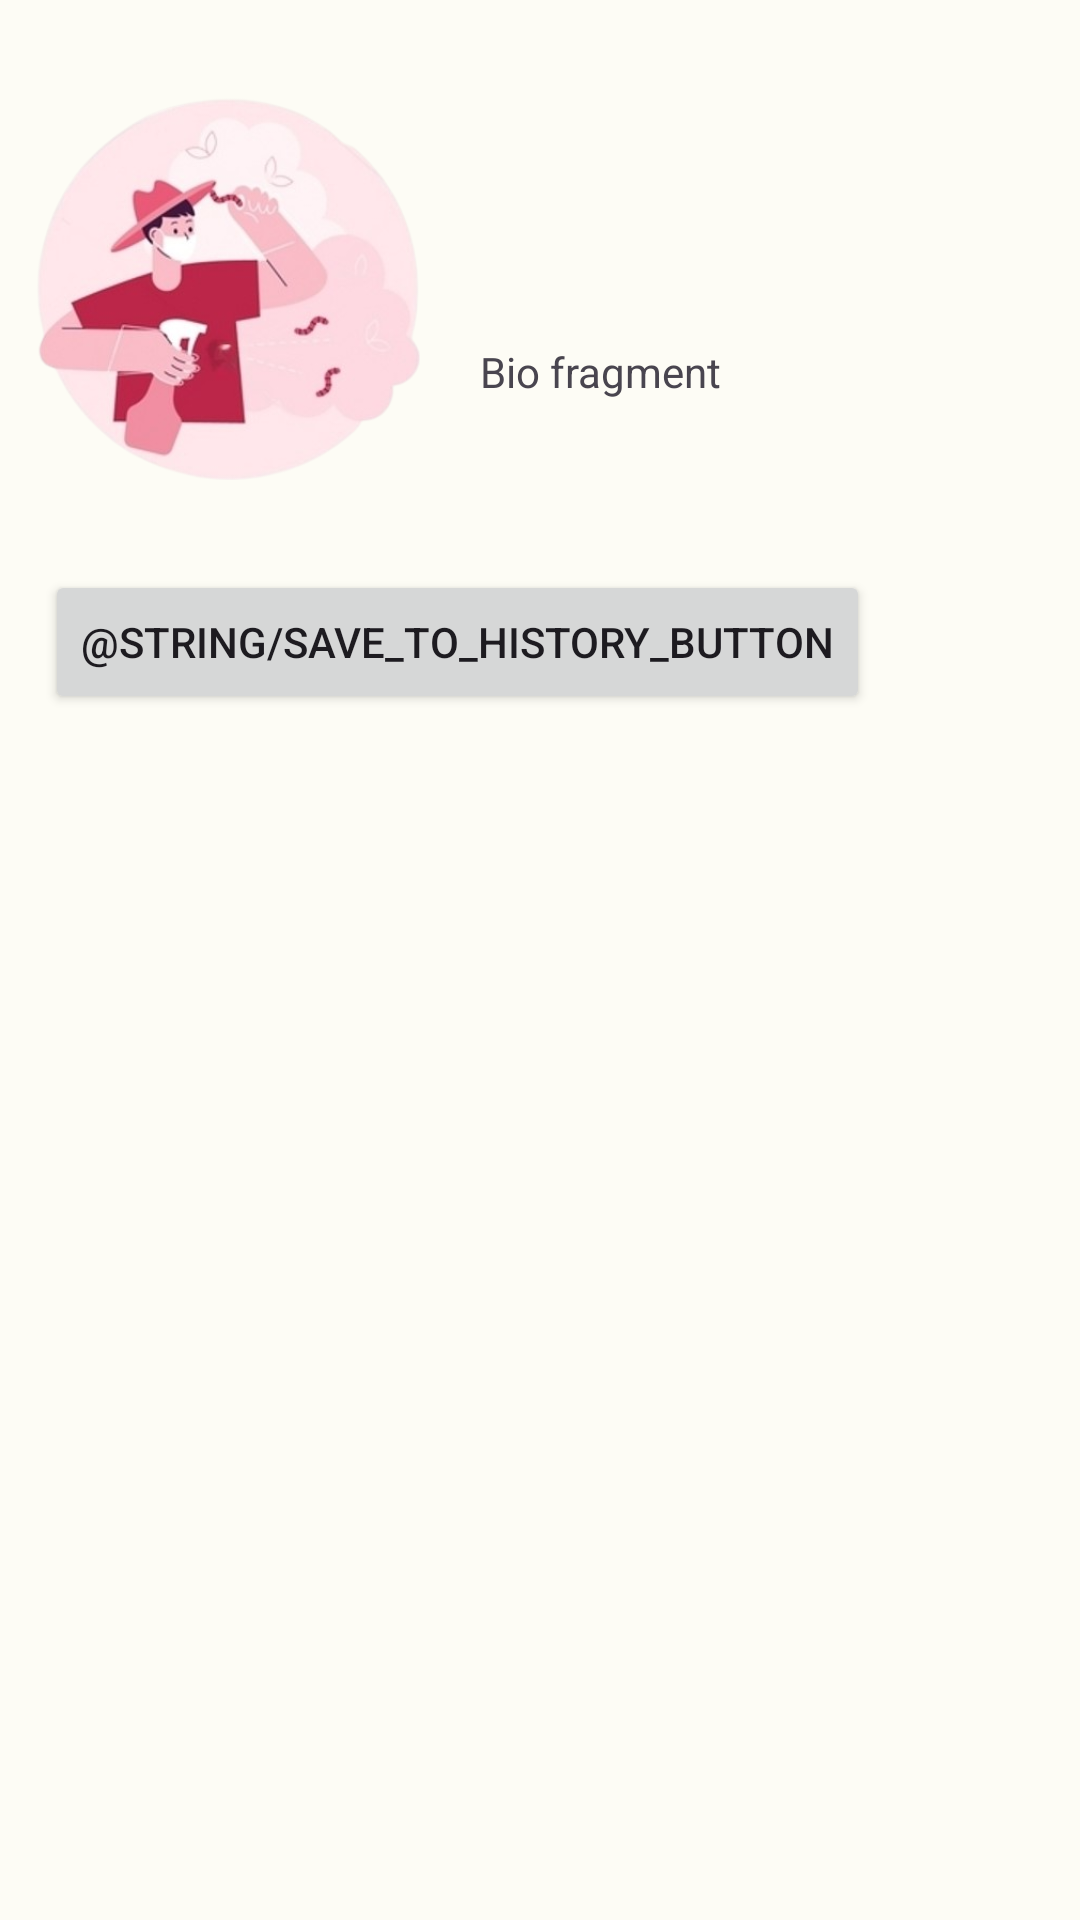

Write the Android layout XML for this screen, with the resource values it uses.
<!-- AndroidManifest.xml: application theme DiseaseClassificationTheme -->
<!-- res/layout/fragment_bio_tab.xml -->
<?xml version="1.0" encoding="utf-8"?>
<FrameLayout xmlns:android="http://schemas.android.com/apk/res/android"
    xmlns:app="http://schemas.android.com/apk/res-auto"
    xmlns:tools="http://schemas.android.com/tools"
    android:layout_width="match_parent"
    android:layout_height="match_parent"
    tools:context=".fragments.BioTabFragment">

    <RelativeLayout
        android:layout_width="match_parent"
        android:layout_height="wrap_content">

        <ImageView
            android:id="@+id/bioTreatmentImageView"
            android:layout_width="130dp"
            android:layout_height="170dp"
            android:layout_marginStart="10dp"
            android:layout_marginTop="10dp"
            android:layout_marginEnd="10dp"
            android:layout_marginBottom="10dp"
            android:src="@drawable/bio_treatment" />

        <TextView
            android:id="@+id/bioTreatmentTextView"
            android:layout_width="match_parent"
            android:layout_height="wrap_content"
            android:text="Bio fragment"
            android:layout_centerVertical="true"
            android:layout_margin="10dp"
            android:layout_toEndOf="@id/bioTreatmentImageView"/>

        <Button
            android:id="@+id/bioTabButton"
            android:layout_width="wrap_content"
            android:layout_height="wrap_content"
            android:layout_marginStart="15dp"
            android:layout_marginEnd="10dp"
            android:layout_marginBottom="10dp"
            android:layout_below="@id/bioTreatmentImageView"
            android:text="@string/save_to_history_button" />

    </RelativeLayout>

</FrameLayout>
<!-- resources referenced by this layout -->
<resources>
  <!-- drawable bio_treatment: png bitmap (drawable, 115414 bytes) -->
  <style name="DiseaseClassificationTheme" parent="Theme.Material3.Light.NoActionBar">
          <item name="colorPrimary">@color/md_theme_light_primary</item>
          <item name="colorOnPrimary">@color/md_theme_light_onPrimary</item>
          <item name="colorPrimaryContainer">@color/md_theme_light_primaryContainer</item>
          <item name="colorOnPrimaryContainer">@color/md_theme_light_onPrimaryContainer</item>
          <item name="colorSecondary">@color/md_theme_light_secondary</item>
          <item name="colorOnSecondary">@color/md_theme_light_onSecondary</item>
          <item name="colorSecondaryContainer">@color/md_theme_light_secondaryContainer</item>
          <item name="colorOnSecondaryContainer">@color/md_theme_light_onSecondaryContainer</item>
          <item name="colorTertiary">@color/md_theme_light_tertiary</item>
          <item name="colorOnTertiary">@color/md_theme_light_onTertiary</item>
          <item name="colorTertiaryContainer">@color/md_theme_light_tertiaryContainer</item>
          <item name="colorOnTertiaryContainer">@color/md_theme_light_onTertiaryContainer</item>
          <item name="colorError">@color/md_theme_light_error</item>
          <item name="colorErrorContainer">@color/md_theme_light_errorContainer</item>
          <item name="colorOnError">@color/md_theme_light_onError</item>
          <item name="colorOnErrorContainer">@color/md_theme_light_onErrorContainer</item>
          <item name="android:colorBackground">@color/md_theme_light_background</item>
          <item name="colorOnBackground">@color/md_theme_light_onBackground</item>
          <item name="colorSurface">@color/md_theme_light_surface</item>
          <item name="colorOnSurface">@color/md_theme_light_onSurface</item>
          <item name="colorSurfaceVariant">@color/md_theme_light_surfaceVariant</item>
          <item name="colorOnSurfaceVariant">@color/md_theme_light_onSurfaceVariant</item>
          <item name="colorOutline">@color/md_theme_light_outline</item>
          <item name="colorOnSurfaceInverse">@color/md_theme_light_inverseOnSurface</item>
          <item name="colorSurfaceInverse">@color/md_theme_light_inverseSurface</item>
          <item name="colorPrimaryInverse">@color/md_theme_light_inversePrimary</item>
      </style>
  <color name="md_theme_light_primary">#426915</color>
  <color name="md_theme_light_onPrimary">#FFFFFF</color>
  <color name="md_theme_light_primaryContainer">#C2F18D</color>
  <color name="md_theme_light_onPrimaryContainer">#0F2000</color>
  <color name="md_theme_light_secondary">#57624A</color>
  <color name="md_theme_light_onSecondary">#FFFFFF</color>
  <color name="md_theme_light_secondaryContainer">#DBE7C8</color>
  <color name="md_theme_light_onSecondaryContainer">#151E0B</color>
  <color name="md_theme_light_tertiary">#386663</color>
  <color name="md_theme_light_onTertiary">#FFFFFF</color>
  <color name="md_theme_light_tertiaryContainer">#BBECE8</color>
  <color name="md_theme_light_onTertiaryContainer">#00201F</color>
  <color name="md_theme_light_error">#BA1A1A</color>
  <color name="md_theme_light_errorContainer">#FFDAD6</color>
  <color name="md_theme_light_onError">#FFFFFF</color>
  <color name="md_theme_light_onErrorContainer">#410002</color>
  <color name="md_theme_light_background">#FDFCF5</color>
  <color name="md_theme_light_onBackground">#1B1C18</color>
  <color name="md_theme_light_surface">#FDFCF5</color>
  <color name="md_theme_light_onSurface">#1B1C18</color>
  <color name="md_theme_light_surfaceVariant">#E1E4D5</color>
  <color name="md_theme_light_onSurfaceVariant">#44483D</color>
  <color name="md_theme_light_outline">#75796C</color>
  <color name="md_theme_light_inverseOnSurface">#F2F1E9</color>
  <color name="md_theme_light_inverseSurface">#30312C</color>
  <color name="md_theme_light_inversePrimary">#A7D474</color>
</resources>
